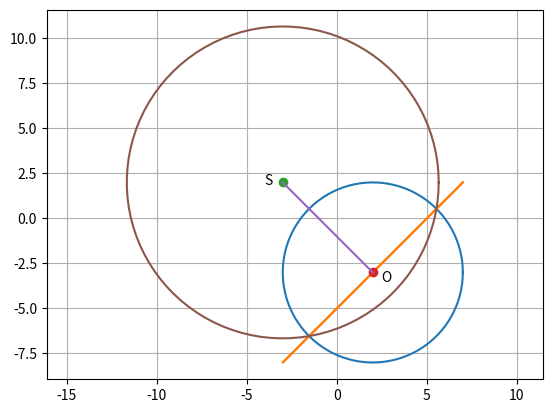

Write the Python code that produced this figure. (Note: this script raises an exception after producing the figure.)
import numpy as np
import matplotlib.pyplot as plt

def line(a,b):
    m = (b[1]-a[1])/(b[0]-a[0])
    c = a[1]-m*a[0]
    x = np.linspace(a[0],b[0],100)
    y = m*x + c
    plt.plot(x,y)
    
def point(P,T,O1,O2):
    plt.plot(P[0],P[1],'o')
    plt.text(P[0]+O1,P[1]+O2,T)
    
t = np.linspace(0,2*np.pi,100)
x = 5*np.cos(t) + 2
y = 5*np.sin(t) - 3

plt.axis('equal')            
plt.plot(x,y)           

y = x - 5

plt.plot(x,y)

S = np.array([-3,2])
O = np.array([2,-3])

point(S,'S',-1,-0.1)
point(O,'O',0.45,-0.5)
line(O,S)

t = np.linspace(0,2*np.pi,100)
r = 5*np.sqrt(3)
x = r*np.cos(t) - 3
y = r*np.sin(t) + 2
plt.plot(x,y)
plt.grid()
plt.savefig('../figs/ee16b1036.eps')
plt.show()

